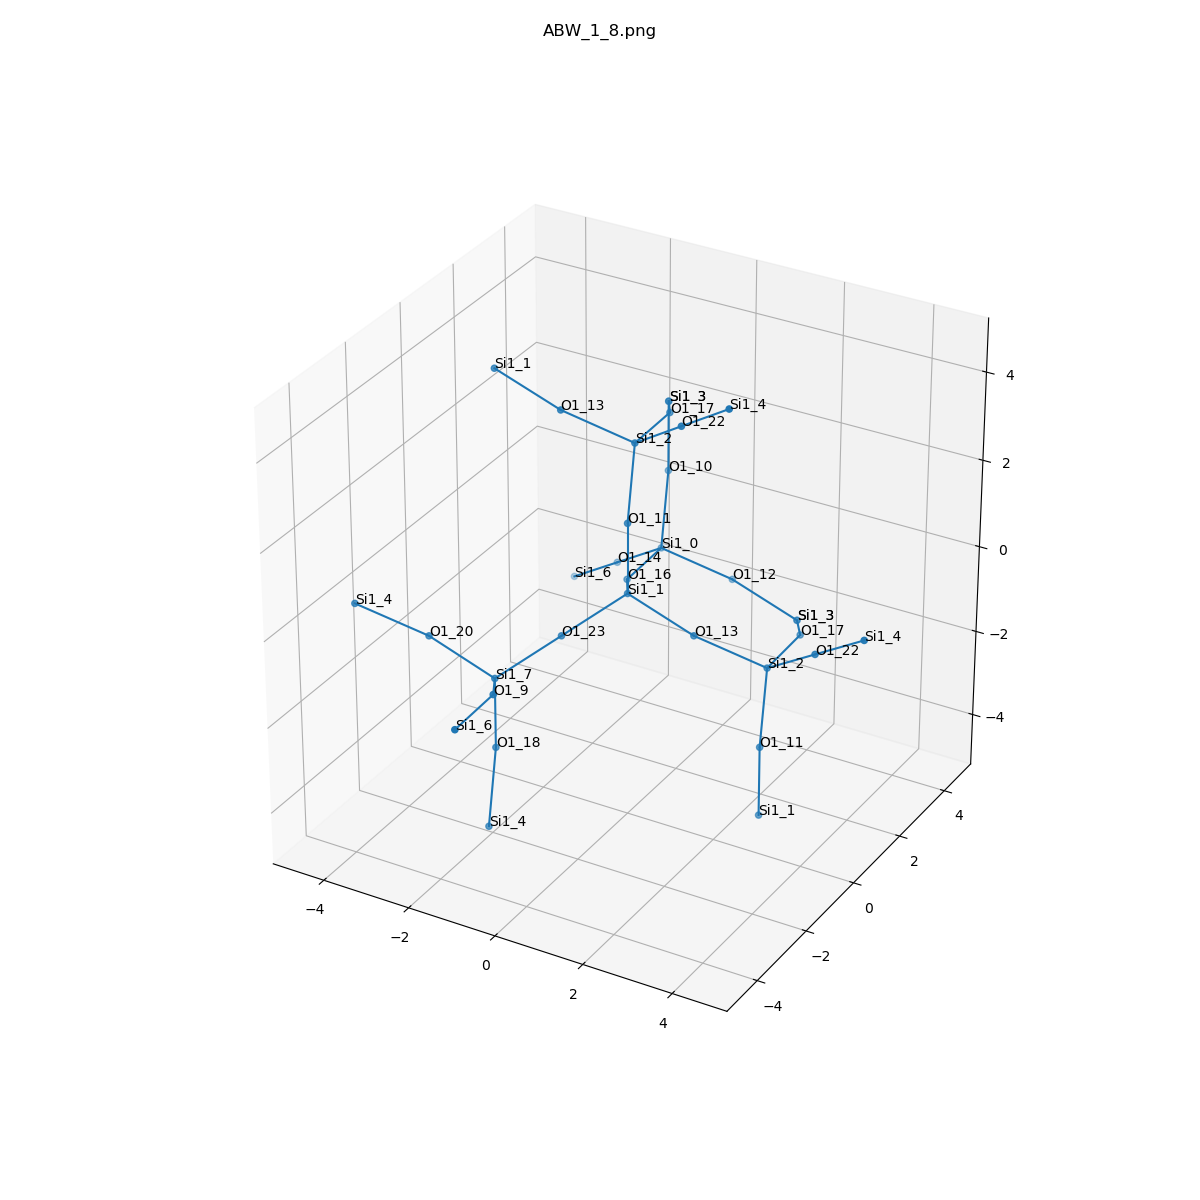

The table this chart was drawn from, first rows:
, neighbor_num, isite, atom, x, y, z, front_index
0, 0, 1, Si1, 0.0, 0.0, 0.0, 
1, 1, 23, O1, -0.7506, -1.319, -0.531, 0.0
2, 1, 11, O1, 0.0, -5.551115123125783e-17, 1.609, 0.0
3, 1, 16, O1, -0.7664, 1.307, -0.5421, 0.0
4, 1, 13, O1, 1.517, -1.1102230246251565e-16, -0.5358, 0.0
5, 2, 7, Si1, -1.501, -2.639, -1.062, 1.0
6, 2, 2, Si1, -0.1843, 0.6071, 3.087, 2.0
7, 2, 0, Si1, -0.8833, 2.909, -0.6248, 3.0
8, 2, 2, Si1, 2.85, 0.6071, -1.202, 4.0
9, 3, 9, O1, -0.7348, -3.946, -0.5198, 5.0
10, 3, 20, O1, -3.018, -2.639, -0.5261, 5.0
11, 3, 18, O1, -1.501, -2.639, -2.671, 5.0
12, 3, 22, O1, 1.088, 0.2089, 3.987, 6.0
13, 3, 13, O1, -1.517, 1.6653345369377348e-16, 3.754, 6.0
14, 3, 17, O1, -0.3011, 2.21, 3.005, 6.0
15, 3, 10, O1, -1.068, 3.516, 0.8538, 7.0
16, 3, 14, O1, -2.155, 3.308, -1.525, 7.0
17, 3, 12, O1, 0.4495, 3.516, -1.291, 7.0
18, 3, 22, O1, 4.122, 0.2089, -0.3021, 8.0
19, 3, 11, O1, 3.034, -7.216449660063518e-16, -2.68, 8.0
20, 3, 17, O1, 2.733, 2.21, -1.285, 8.0
21, 4, 6, Si1, -0.618, -5.548, -0.4371, 9.0
22, 4, 4, Si1, -4.351, -3.246, 0.14, 10.0
23, 4, 4, Si1, -1.317, -3.246, -4.149, 11.0
24, 4, 4, Si1, 2.36, -0.1892, 4.887, 12.0
25, 4, 1, Si1, -3.034, 1.053771151146444e-15, 4.289, 13.0
26, 4, 3, Si1, -1.068, 3.516, 2.463, 14.0
27, 4, 3, Si1, -1.068, 3.516, 2.463, 15.0
28, 4, 6, Si1, -3.427, 3.706, -2.424, 16.0
29, 4, 3, Si1, 1.967, 3.516, -1.827, 17.0
30, 4, 4, Si1, 5.394, -0.1892, 0.5977, 18.0
31, 4, 1, Si1, 3.034, -1.053771151146444e-15, -4.289, 19.0
32, 4, 3, Si1, 1.967, 3.516, -1.827, 20.0
